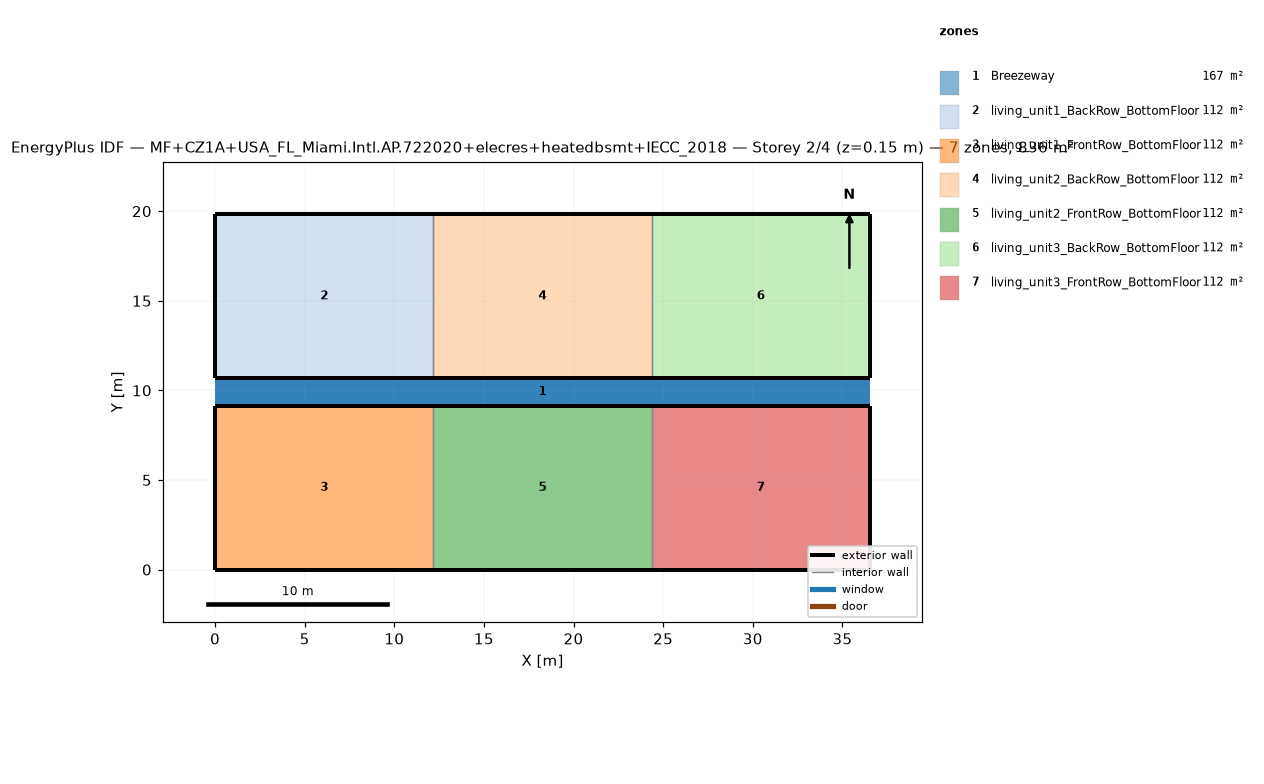
=== STOREY PLAN SPEC (per zone: floor XY polygon, exterior-wall plan segments, windows/doors) ===
zone 1: Breezeway  (167.0 m²)
  floor: (36.54, 9.16) (0.00, 9.16) (0.00, 10.68) (36.54, 10.68)
  floor: (36.54, 9.16) (0.00, 9.16) (0.00, 10.68) (36.54, 10.68)
  floor: (36.54, 9.16) (0.00, 9.16) (0.00, 10.68) (36.54, 10.68)
zone 2: living_unit1_BackRow_BottomFloor  (111.5 m²)
  floor: (12.18, 10.68) (0.00, 10.68) (0.00, 19.84) (12.18, 19.84)
  exterior wall: (0.00, 10.68) – (12.18, 10.68)  [12.2 m]
  exterior wall: (12.18, 19.84) – (0.00, 19.84)  [12.2 m]
  exterior wall: (0.00, 19.84) – (0.00, 10.68)  [9.2 m]
  interior walls: 1
zone 3: living_unit1_FrontRow_BottomFloor  (111.5 m²)
  floor: (12.18, 0.00) (0.00, 0.00) (0.00, 9.16) (12.18, 9.16)
  exterior wall: (0.00, 0.00) – (12.18, 0.00)  [12.2 m]
  exterior wall: (12.18, 9.16) – (0.00, 9.16)  [12.2 m]
  exterior wall: (0.00, 9.16) – (0.00, 0.00)  [9.2 m]
  interior walls: 1
zone 4: living_unit2_BackRow_BottomFloor  (111.5 m²)
  floor: (24.36, 10.68) (12.18, 10.68) (12.18, 19.84) (24.36, 19.84)
  exterior wall: (12.18, 10.68) – (24.36, 10.68)  [12.2 m]
  exterior wall: (24.36, 19.84) – (12.18, 19.84)  [12.2 m]
  interior walls: 2
zone 5: living_unit2_FrontRow_BottomFloor  (111.5 m²)
  floor: (24.36, 0.00) (12.18, 0.00) (12.18, 9.16) (24.36, 9.16)
  exterior wall: (12.18, 0.00) – (24.36, 0.00)  [12.2 m]
  exterior wall: (24.36, 9.16) – (12.18, 9.16)  [12.2 m]
  interior walls: 2
zone 6: living_unit3_BackRow_BottomFloor  (111.5 m²)
  floor: (36.54, 10.68) (24.36, 10.68) (24.36, 19.84) (36.54, 19.84)
  exterior wall: (24.36, 10.68) – (36.54, 10.68)  [12.2 m]
  exterior wall: (36.54, 10.68) – (36.54, 19.84)  [9.2 m]
  exterior wall: (36.54, 19.84) – (24.36, 19.84)  [12.2 m]
  interior walls: 1
zone 7: living_unit3_FrontRow_BottomFloor  (111.5 m²)
  floor: (36.54, 0.00) (24.36, 0.00) (24.36, 9.16) (36.54, 9.16)
  exterior wall: (24.36, 0.00) – (36.54, 0.00)  [12.2 m]
  exterior wall: (36.54, 0.00) – (36.54, 9.16)  [9.2 m]
  exterior wall: (36.54, 9.16) – (24.36, 9.16)  [12.2 m]
  interior walls: 1

=== DERIVED (storey summary) ===
Building: MF+CZ1A+USA_FL_Miami.Intl.AP.722020+elecres+heatedbsmt+IECC_2018
Storey: 2 of 4  (floor level z = 0.15 m)
Storey gross floor area: 836.2 m²
Zones on this storey: 7
  - Breezeway: floor 167.0 m²
  - living_unit1_BackRow_BottomFloor: floor 111.5 m²; exterior wall 33.5 m (86.9 m²); WWR 0.0%
  - living_unit1_FrontRow_BottomFloor: floor 111.5 m²; exterior wall 33.5 m (86.9 m²); WWR 0.0%
  - living_unit2_BackRow_BottomFloor: floor 111.5 m²; exterior wall 24.4 m (63.1 m²); WWR 0.0%
  - living_unit2_FrontRow_BottomFloor: floor 111.5 m²; exterior wall 24.4 m (63.1 m²); WWR 0.0%
  - living_unit3_BackRow_BottomFloor: floor 111.5 m²; exterior wall 33.5 m (86.9 m²); WWR 0.0%
  - living_unit3_FrontRow_BottomFloor: floor 111.5 m²; exterior wall 33.5 m (86.9 m²); WWR 0.0%
Zone adjacency (shared interzone walls):
  - living_unit1_BackRow_BottomFloor ↔ living_unit2_BackRow_BottomFloor
  - living_unit1_FrontRow_BottomFloor ↔ living_unit2_FrontRow_BottomFloor
  - living_unit2_BackRow_BottomFloor ↔ living_unit3_BackRow_BottomFloor
  - living_unit2_FrontRow_BottomFloor ↔ living_unit3_FrontRow_BottomFloor